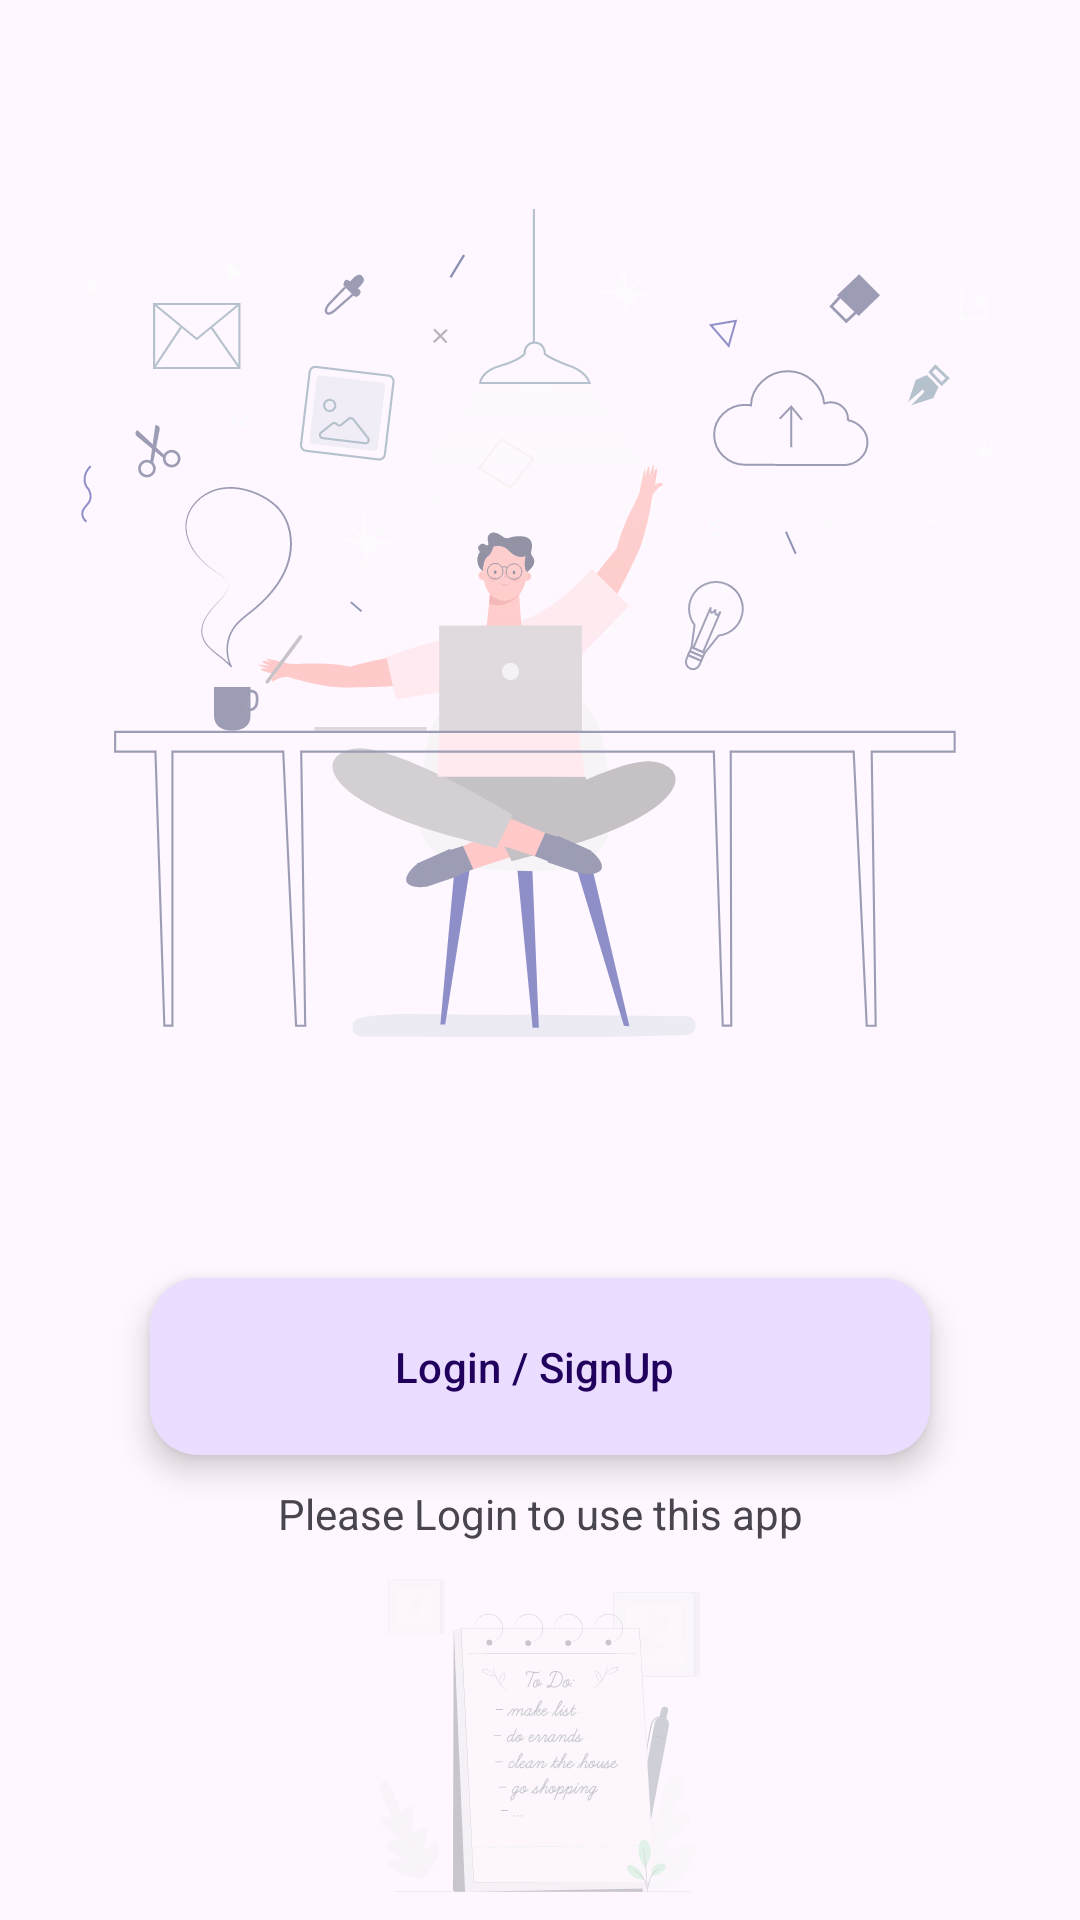

This screen was rendered from an Android layout file. Write that file and the resources it references.
<!-- AndroidManifest.xml: application theme Theme.ProjectManagement -->
<!-- res/layout/activity_login.xml -->
<?xml version="1.0" encoding="utf-8"?>
<layout xmlns:android="http://schemas.android.com/apk/res/android"
    xmlns:app="http://schemas.android.com/apk/res-auto"
    xmlns:tools="http://schemas.android.com/tools">

    <data>

    </data>

    <FrameLayout
        android:layout_width="match_parent"
        android:layout_height="match_parent"
        >
        <LinearLayout
            android:layout_width="match_parent"
            android:layout_height="wrap_content"
            android:layout_gravity="top"
            android:orientation="vertical"
            tools:context=".LoginActivity">

            <ImageView
                android:layout_width="match_parent"
                android:layout_height="wrap_content"
                android:paddingStart="25dp"
                android:paddingEnd="25dp"
                android:alpha=".55"
                android:src="@drawable/objectsappart_1" />

            <com.google.android.material.floatingactionbutton.ExtendedFloatingActionButton
                android:id="@+id/login"
                style="Widget.Material3.ExtendedFloatingActionButton.Icon.Primary"
                android:layout_width="match_parent"
                android:layout_height="wrap_content"
                android:layout_marginTop="10dp"
                android:layout_marginBottom="10dp"
                android:layout_marginStart="50dp"
                android:layout_marginEnd="50dp"
                app:iconGravity="textStart"
                android:padding="20dp"
                android:text="Login / SignUp"
                app:icon="@drawable/googleg_disabled_color_18" />
            <TextView
                android:layout_width="match_parent"
                android:layout_height="wrap_content"
                android:textAlignment="center"
                android:layout_gravity="center"
                android:text="Please Login to use this app"
                />
            <ImageView
                android:layout_width="match_parent"
                android:layout_height="wrap_content"
                android:layout_gravity="bottom"
                android:src="@drawable/to_do_list_pana"
                android:alpha=".25"
                />
        </LinearLayout>
    </FrameLayout>
</layout>
<!-- resources referenced by this layout -->
<resources>
  <!-- drawable objectsappart_1: vector/xml drawable (drawable, 37170 chars, omitted) -->
  <!-- drawable to_do_list_pana: vector/xml drawable (drawable, 97860 chars, omitted) -->
  <style name="Theme.ProjectManagement" parent="Theme.Material3.Light.NoActionBar">
          <item name="android:windowLightStatusBar">true</item>
          <item name="android:windowLightNavigationBar">true</item>
  
  
          <item name="android:statusBarColor">#00FFFFFF</item>
          <item name="android:navigationBarColor">#00FFFFFF</item>
      </style>
</resources>
